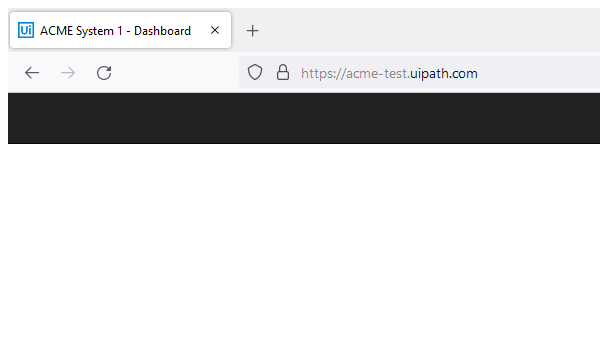
Task: CalculateClientSecurityHash_2022
Workflow: System1_NavigateTo_WIIDetails

Step 1: Attach Browser ACME in window 'ACME System *' (firefox.exe)
